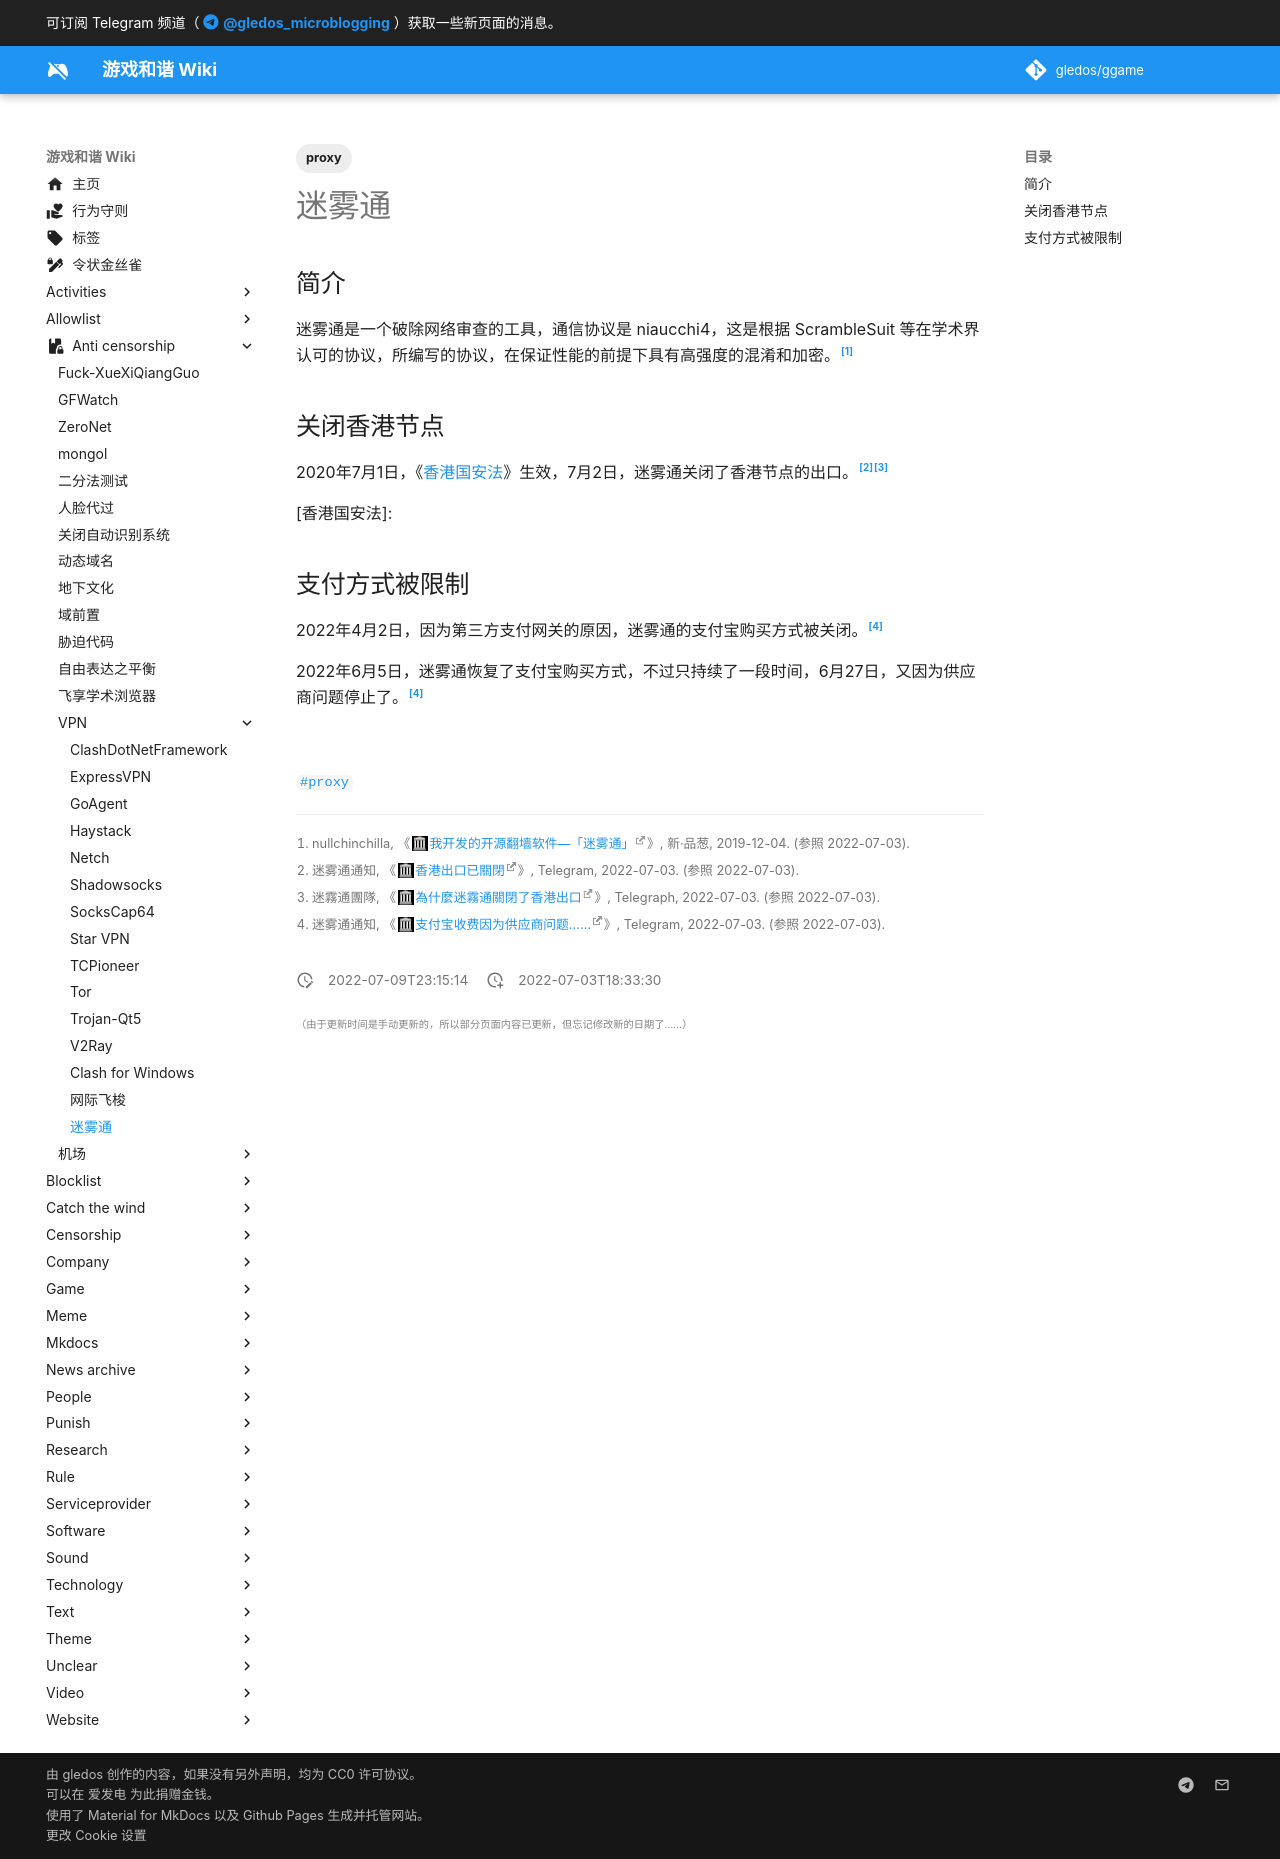

repository: gledos/ggame · page: anti-censorship/VPN/迷雾通.html · generator: mkdocs

---
title: 迷雾通
description:
published: true
date: "2022-07-09T23:15:14"
tags:
- proxy
editor: markdown
dateCreated: "2022-07-03T18:33:30"
---

## 简介

迷雾通是一个破除网络审查的工具，通信协议是 niaucchi4，这是根据 ScrambleSuit 等在学术界认可的协议，所编写的协议，在保证性能的前提下具有高强度的混淆和加密。[^10365]

[^10365]: nullchinchilla, 《[我开发的开源翻墙软件—「迷雾通」](https://web.archive.org/web/20220525225831/https://pincong.rocks/article/10365)》, 新·品葱, 2019-12-04. (参照 2022-07-03).

## 关闭香港节点

2020年7月1日，《[香港国安法](/rule/普通法律/中华人民共和国香港特别行政区维护国家安全法.md)》生效，7月2日，迷雾通关闭了香港节点的出口。[^150][^A3-07-02]

[香港国安法]: 

[^150]: 迷雾通通知, 《[香港出口已關閉](https://web.archive.org/web/20220703102611/https://t.me/s/gephannounce/150)》, Telegram, 2022-07-03. (参照 2022-07-03).

[^A3-07-02]: 迷霧通團隊, 《[為什麼迷霧通關閉了香港出口](https://web.archive.org/web/20220426031955/https://telegra.ph/為什麼迷霧通關閉了香港出口-07-02)》, Telegraph, 2022-07-03. (参照 2022-07-03).

## 支付方式被限制

2022年4月2日，因为第三方支付网关的原因，迷雾通的支付宝购买方式被关闭。[^geph_ce]

2022年6月5日，迷雾通恢复了支付宝购买方式，不过只持续了一段时间，6月27日，又因为供应商问题停止了。[^geph_ce]

[^geph_ce]: 迷雾通通知, 《[支付宝收费因为供应商问题……](https://web.archive.org/web/20220703105029/https://t.me/s/gephannounce)》, Telegram, 2022-07-03. (参照 2022-07-03).
